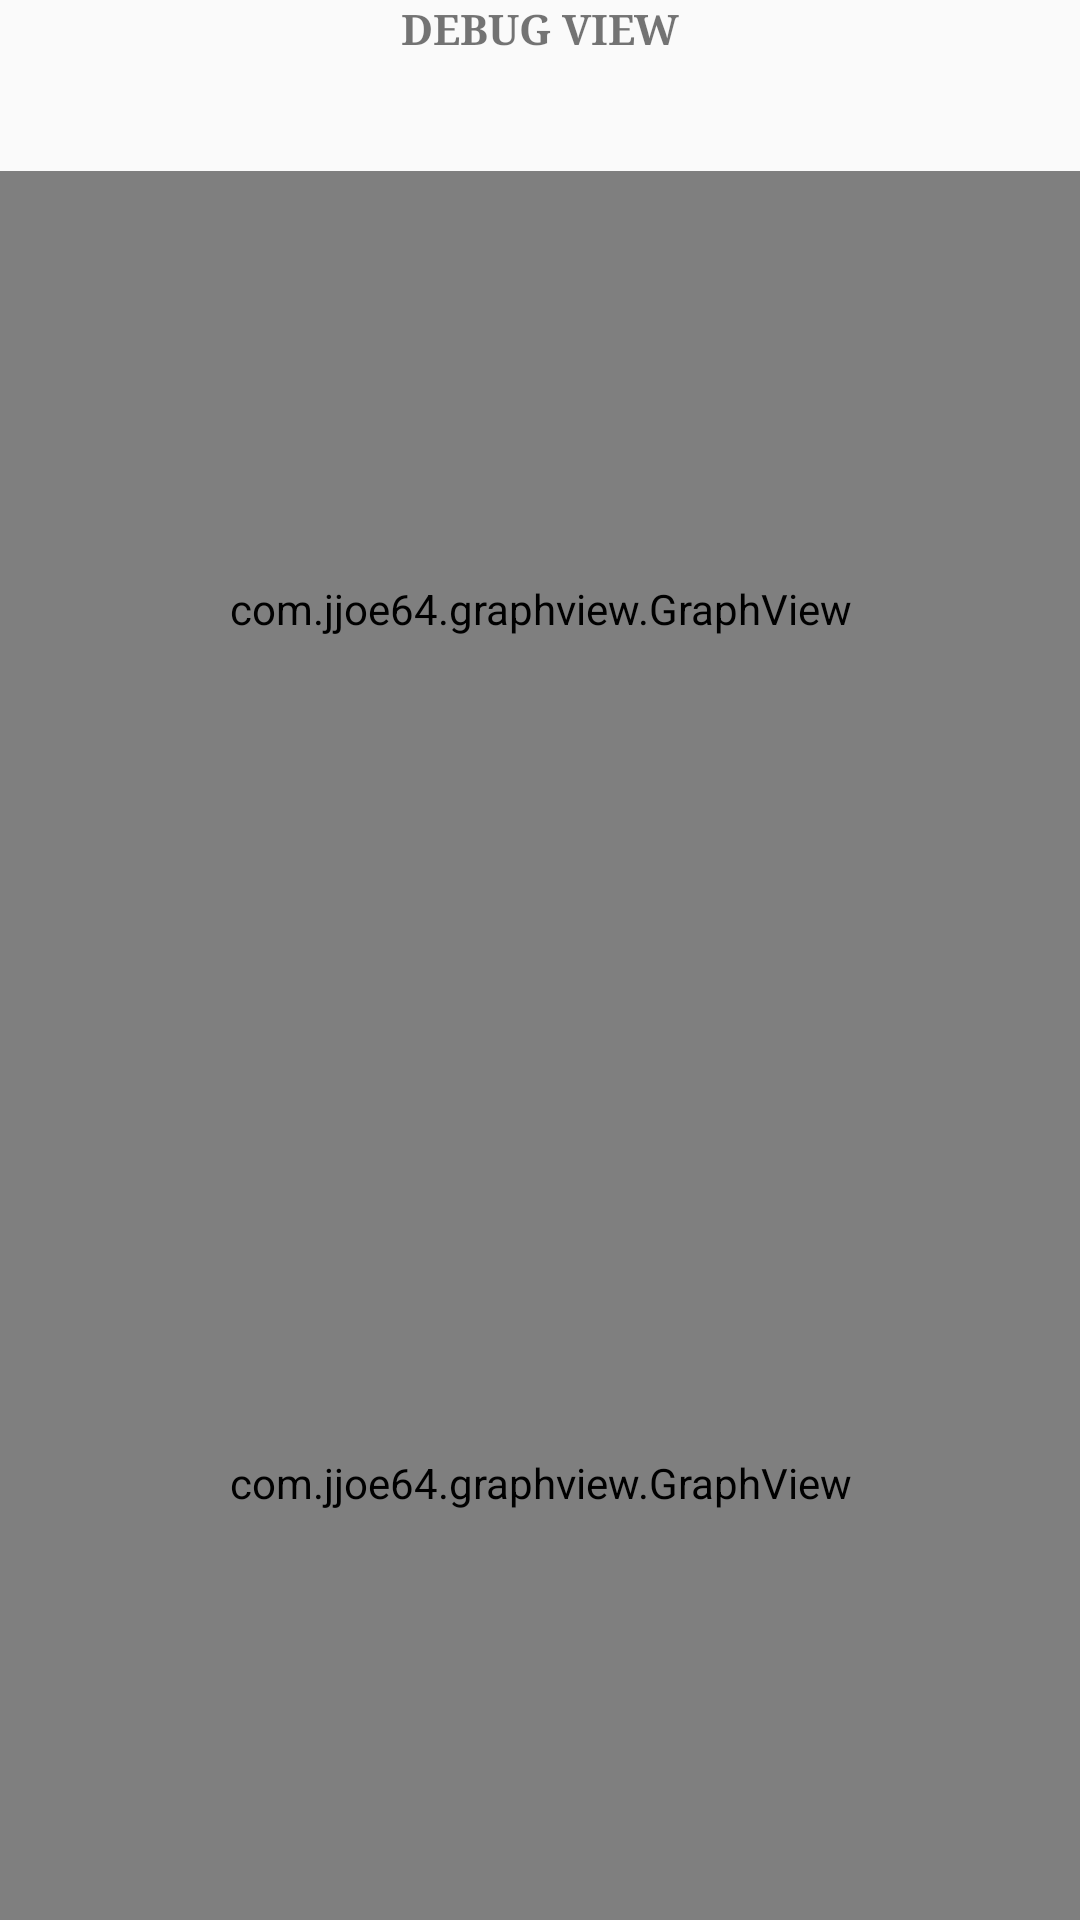

Android layout source for this screen:
<!-- AndroidManifest.xml: application theme AppTheme -->
<!-- res/layout/debug_main.xml -->
<?xml version="1.0" encoding="utf-8"?>
    <LinearLayout
        xmlns:android="http://schemas.android.com/apk/res/android"
        xmlns:app="http://schemas.android.com/apk/res-auto"
        xmlns:tools="http://schemas.android.com/tools"
        android:layout_width="match_parent"
        android:layout_height="wrap_content"
        android:weightSum="2"
        android:orientation="vertical">


        <TextView
            android:id="@+id/debugTitle"
            android:layout_width="match_parent"
            android:layout_height="wrap_content"
            android:fontFamily="serif"
            android:text="DEBUG VIEW"
            android:textAlignment="center"
            android:textAllCaps="true"
            android:textStyle="bold" />

        <TextView
            android:id="@+id/tv1"
            android:layout_width="wrap_content"
            android:layout_height="wrap_content"
            android:text="" />

        <TextView
            android:id="@+id/tv2"
            android:layout_width="wrap_content"
            android:layout_height="wrap_content"
            android:text="" />

        
        <com.jjoe64.graphview.GraphView
            android:layout_weight="1"
            android:layout_width="match_parent"
            android:layout_height="match_parent"
            android:id="@+id/graph" />

        <com.jjoe64.graphview.GraphView
            android:layout_weight="1"
            android:layout_width="match_parent"
            android:layout_height="match_parent"
            android:id="@+id/graph2" />

    </LinearLayout>
<!-- resources referenced by this layout -->
<resources>
  <style name="AppTheme" parent="Theme.AppCompat.Light.DarkActionBar">
          
          <item name="colorPrimary">@color/colorPrimary</item>
          <item name="colorPrimaryDark">@color/colorPrimaryDark</item>
          <item name="colorAccent">@color/colorAccent</item>
      </style>
  <!-- not gathered from this repository: default colours our renderer supplied (Android Studio template values) -->
  <color name="colorPrimary">#FF6200EE</color>
  <color name="colorPrimaryDark">#FF3700B3</color>
  <color name="colorAccent">#FF03DAC5</color>
</resources>
